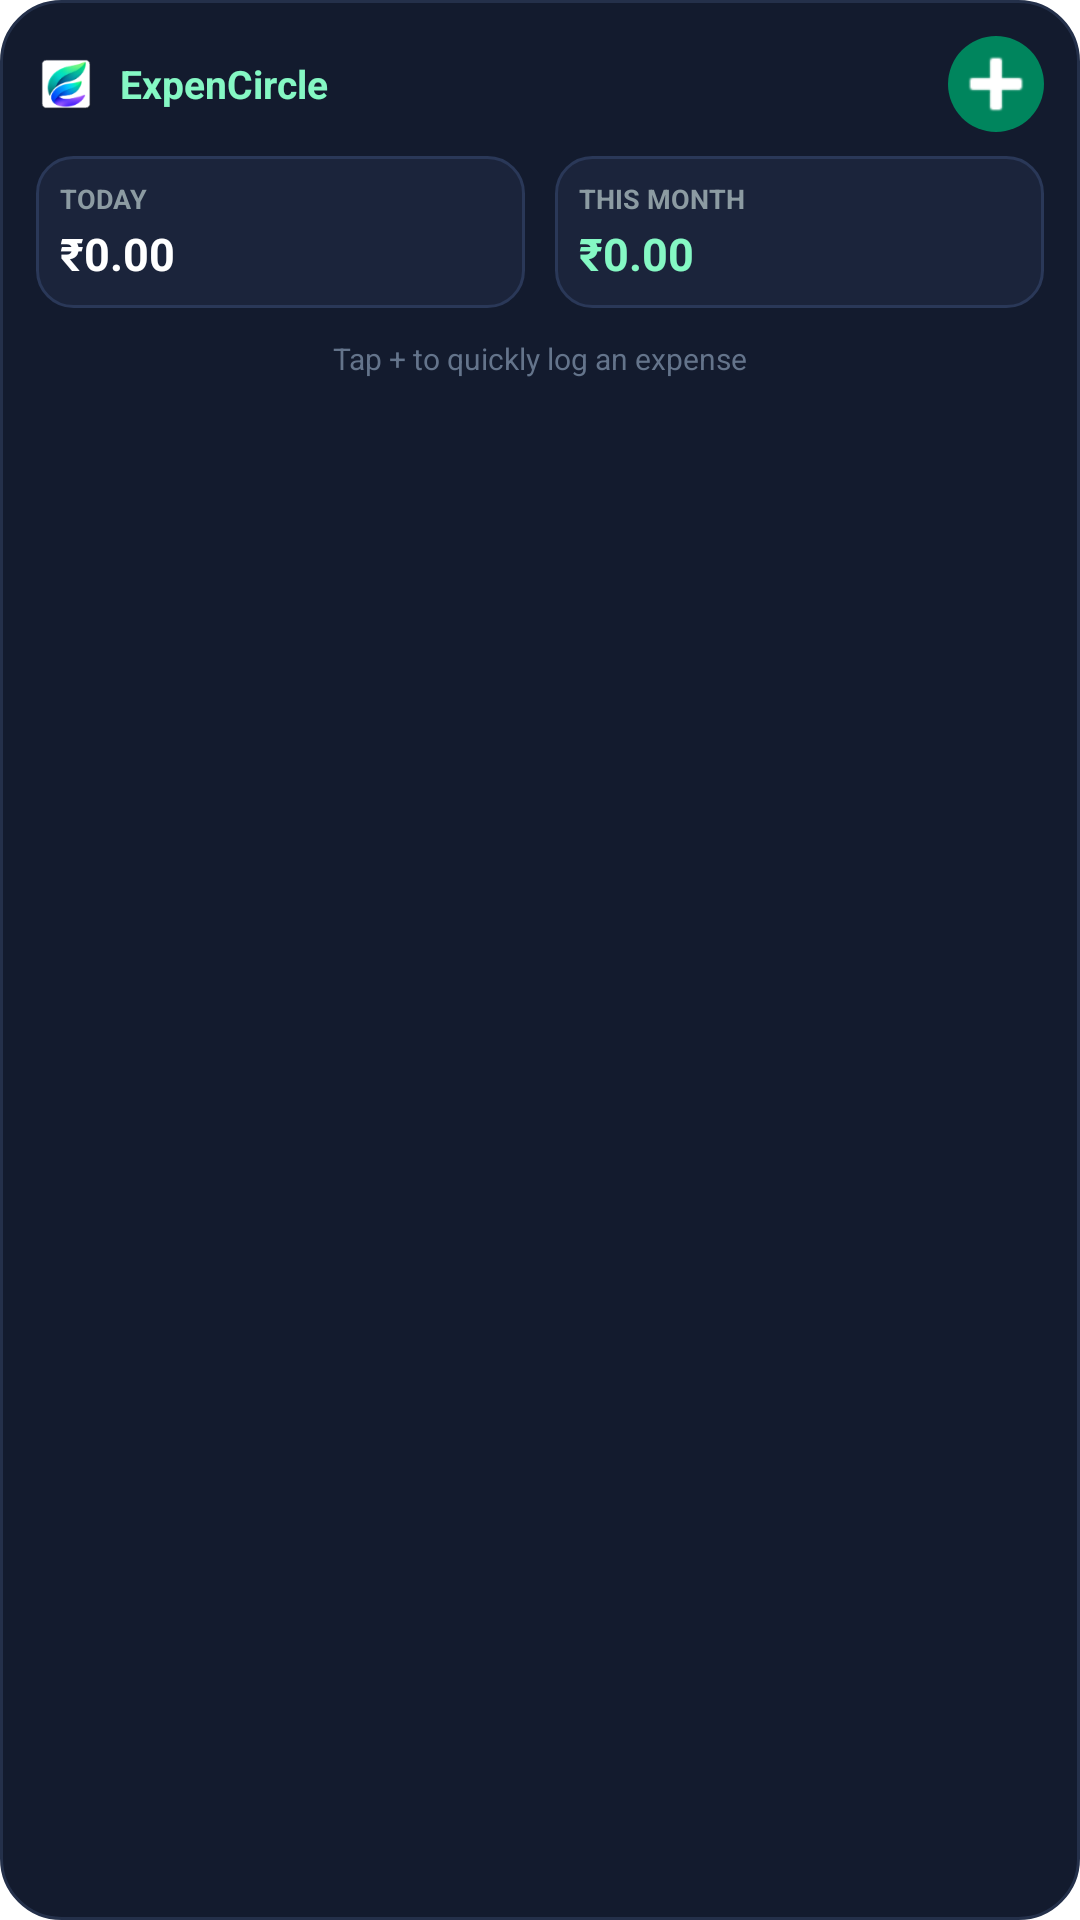

Android layout source for this screen:
<!-- AndroidManifest.xml: fallback theme Theme.MaterialComponents.DayNight.NoActionBar -->
<!-- res/layout/widget_expense.xml -->
<?xml version="1.0" encoding="utf-8"?>
<RelativeLayout xmlns:android="http://schemas.android.com/apk/res/android"
    android:id="@+id/widget_root"
    android:layout_width="match_parent"
    android:layout_height="match_parent"
    android:background="@drawable/widget_card_bg"
    android:padding="12dp">

    
    <LinearLayout
        android:id="@+id/layout_header"
        android:layout_width="match_parent"
        android:layout_height="wrap_content"
        android:orientation="horizontal"
        android:gravity="center_vertical">

        <ImageView
            android:id="@+id/iv_widget_logo"
            android:layout_width="20dp"
            android:layout_height="20dp"
            android:src="@mipmap/ic_launcher"
            android:contentDescription="ExpenCircle Logo" />

        <TextView
            android:id="@+id/tv_widget_title"
            android:layout_width="0dp"
            android:layout_height="wrap_content"
            android:layout_weight="1"
            android:layout_marginStart="8dp"
            android:text="ExpenCircle"
            android:textColor="#85F8C4"
            android:textSize="13sp"
            android:textStyle="bold" />

        
        <ImageButton
            android:id="@+id/btn_widget_quick_add"
            android:layout_width="32dp"
            android:layout_height="32dp"
            android:background="@drawable/widget_add_btn"
            android:src="@android:drawable/ic_input_add"
            android:tint="#FFFFFF"
            android:scaleType="centerInside"
            android:contentDescription="Quick Add Expense" />
    </LinearLayout>

    
    <LinearLayout
        android:id="@+id/layout_stats"
        android:layout_width="match_parent"
        android:layout_height="wrap_content"
        android:layout_below="@id/layout_header"
        android:layout_marginTop="8dp"
        android:orientation="horizontal">

        
        <LinearLayout
            android:id="@+id/box_today"
            android:layout_width="0dp"
            android:layout_height="wrap_content"
            android:layout_weight="1"
            android:layout_marginEnd="5dp"
            android:background="@drawable/widget_stat_box"
            android:padding="8dp"
            android:orientation="vertical">

            <TextView
                android:layout_width="wrap_content"
                android:layout_height="wrap_content"
                android:text="TODAY"
                android:textColor="#8C9BA2"
                android:textSize="9sp"
                android:textStyle="bold" />

            <TextView
                android:id="@+id/tv_widget_today"
                android:layout_width="wrap_content"
                android:layout_height="wrap_content"
                android:layout_marginTop="2dp"
                android:text="₹0.00"
                android:textColor="#FFFFFF"
                android:textSize="15sp"
                android:textStyle="bold" />
        </LinearLayout>

        
        <LinearLayout
            android:id="@+id/box_month"
            android:layout_width="0dp"
            android:layout_height="wrap_content"
            android:layout_weight="1"
            android:layout_marginStart="5dp"
            android:background="@drawable/widget_stat_box"
            android:padding="8dp"
            android:orientation="vertical">

            <TextView
                android:layout_width="wrap_content"
                android:layout_height="wrap_content"
                android:text="THIS MONTH"
                android:textColor="#8C9BA2"
                android:textSize="9sp"
                android:textStyle="bold" />

            <TextView
                android:id="@+id/tv_widget_month"
                android:layout_width="wrap_content"
                android:layout_height="wrap_content"
                android:layout_marginTop="2dp"
                android:text="₹0.00"
                android:textColor="#85F8C4"
                android:textSize="15sp"
                android:textStyle="bold" />
        </LinearLayout>
    </LinearLayout>

    
    <LinearLayout
        android:id="@+id/layout_recent_txns"
        android:layout_width="match_parent"
        android:layout_height="wrap_content"
        android:layout_below="@id/layout_stats"
        android:layout_marginTop="8dp"
        android:orientation="vertical">

        
        <LinearLayout
            android:id="@+id/row_recent_1"
            android:layout_width="match_parent"
            android:layout_height="wrap_content"
            android:orientation="horizontal"
            android:gravity="center_vertical"
            android:visibility="gone"
            android:layout_marginBottom="4dp">

            <TextView
                android:id="@+id/tv_cat_1"
                android:layout_width="0dp"
                android:layout_height="wrap_content"
                android:layout_weight="1"
                android:text="Food &amp; Dining"
                android:textColor="#CBD5E1"
                android:textSize="11sp"
                android:singleLine="true" />

            <TextView
                android:id="@+id/tv_amount_1"
                android:layout_width="wrap_content"
                android:layout_height="wrap_content"
                android:text="-₹0.00"
                android:textColor="#FF8A80"
                android:textSize="11sp"
                android:textStyle="bold" />
        </LinearLayout>

        
        <LinearLayout
            android:id="@+id/row_recent_2"
            android:layout_width="match_parent"
            android:layout_height="wrap_content"
            android:orientation="horizontal"
            android:gravity="center_vertical"
            android:visibility="gone">

            <TextView
                android:id="@+id/tv_cat_2"
                android:layout_width="0dp"
                android:layout_height="wrap_content"
                android:layout_weight="1"
                android:text="Transport"
                android:textColor="#CBD5E1"
                android:textSize="11sp"
                android:singleLine="true" />

            <TextView
                android:id="@+id/tv_amount_2"
                android:layout_width="wrap_content"
                android:layout_height="wrap_content"
                android:text="-₹0.00"
                android:textColor="#FF8A80"
                android:textSize="11sp"
                android:textStyle="bold" />
        </LinearLayout>

        
        <TextView
            android:id="@+id/tv_widget_empty"
            android:layout_width="match_parent"
            android:layout_height="wrap_content"
            android:text="Tap + to quickly log an expense"
            android:textColor="#64748B"
            android:textSize="10sp"
            android:gravity="center"
            android:paddingTop="2dp" />
    </LinearLayout>

</RelativeLayout>
<!-- resources referenced by this layout -->
<resources>
  <!-- drawable widget_add_btn (drawable) -->
  <?xml version="1.0" encoding="utf-8"?>
  <shape xmlns:android="http://schemas.android.com/apk/res/android"
      android:shape="oval">
      <solid android:color="#00855D" />
  </shape>
  <!-- drawable widget_card_bg (drawable) -->
  <?xml version="1.0" encoding="utf-8"?>
  <shape xmlns:android="http://schemas.android.com/apk/res/android"
      android:shape="rectangle">
      <solid android:color="#131B2E" />
      <corners android:radius="20dp" />
      <stroke
          android:width="1dp"
          android:color="#24304A" />
  </shape>
  <!-- drawable widget_stat_box (drawable) -->
  <?xml version="1.0" encoding="utf-8"?>
  <shape xmlns:android="http://schemas.android.com/apk/res/android"
      android:shape="rectangle">
      <solid android:color="#1B243B" />
      <corners android:radius="12dp" />
      <stroke
          android:width="1dp"
          android:color="#2A3858" />
  </shape>
  <!-- mipmap ic_launcher: png bitmap (mipmap-hdpi, 6046 bytes) -->
</resources>
